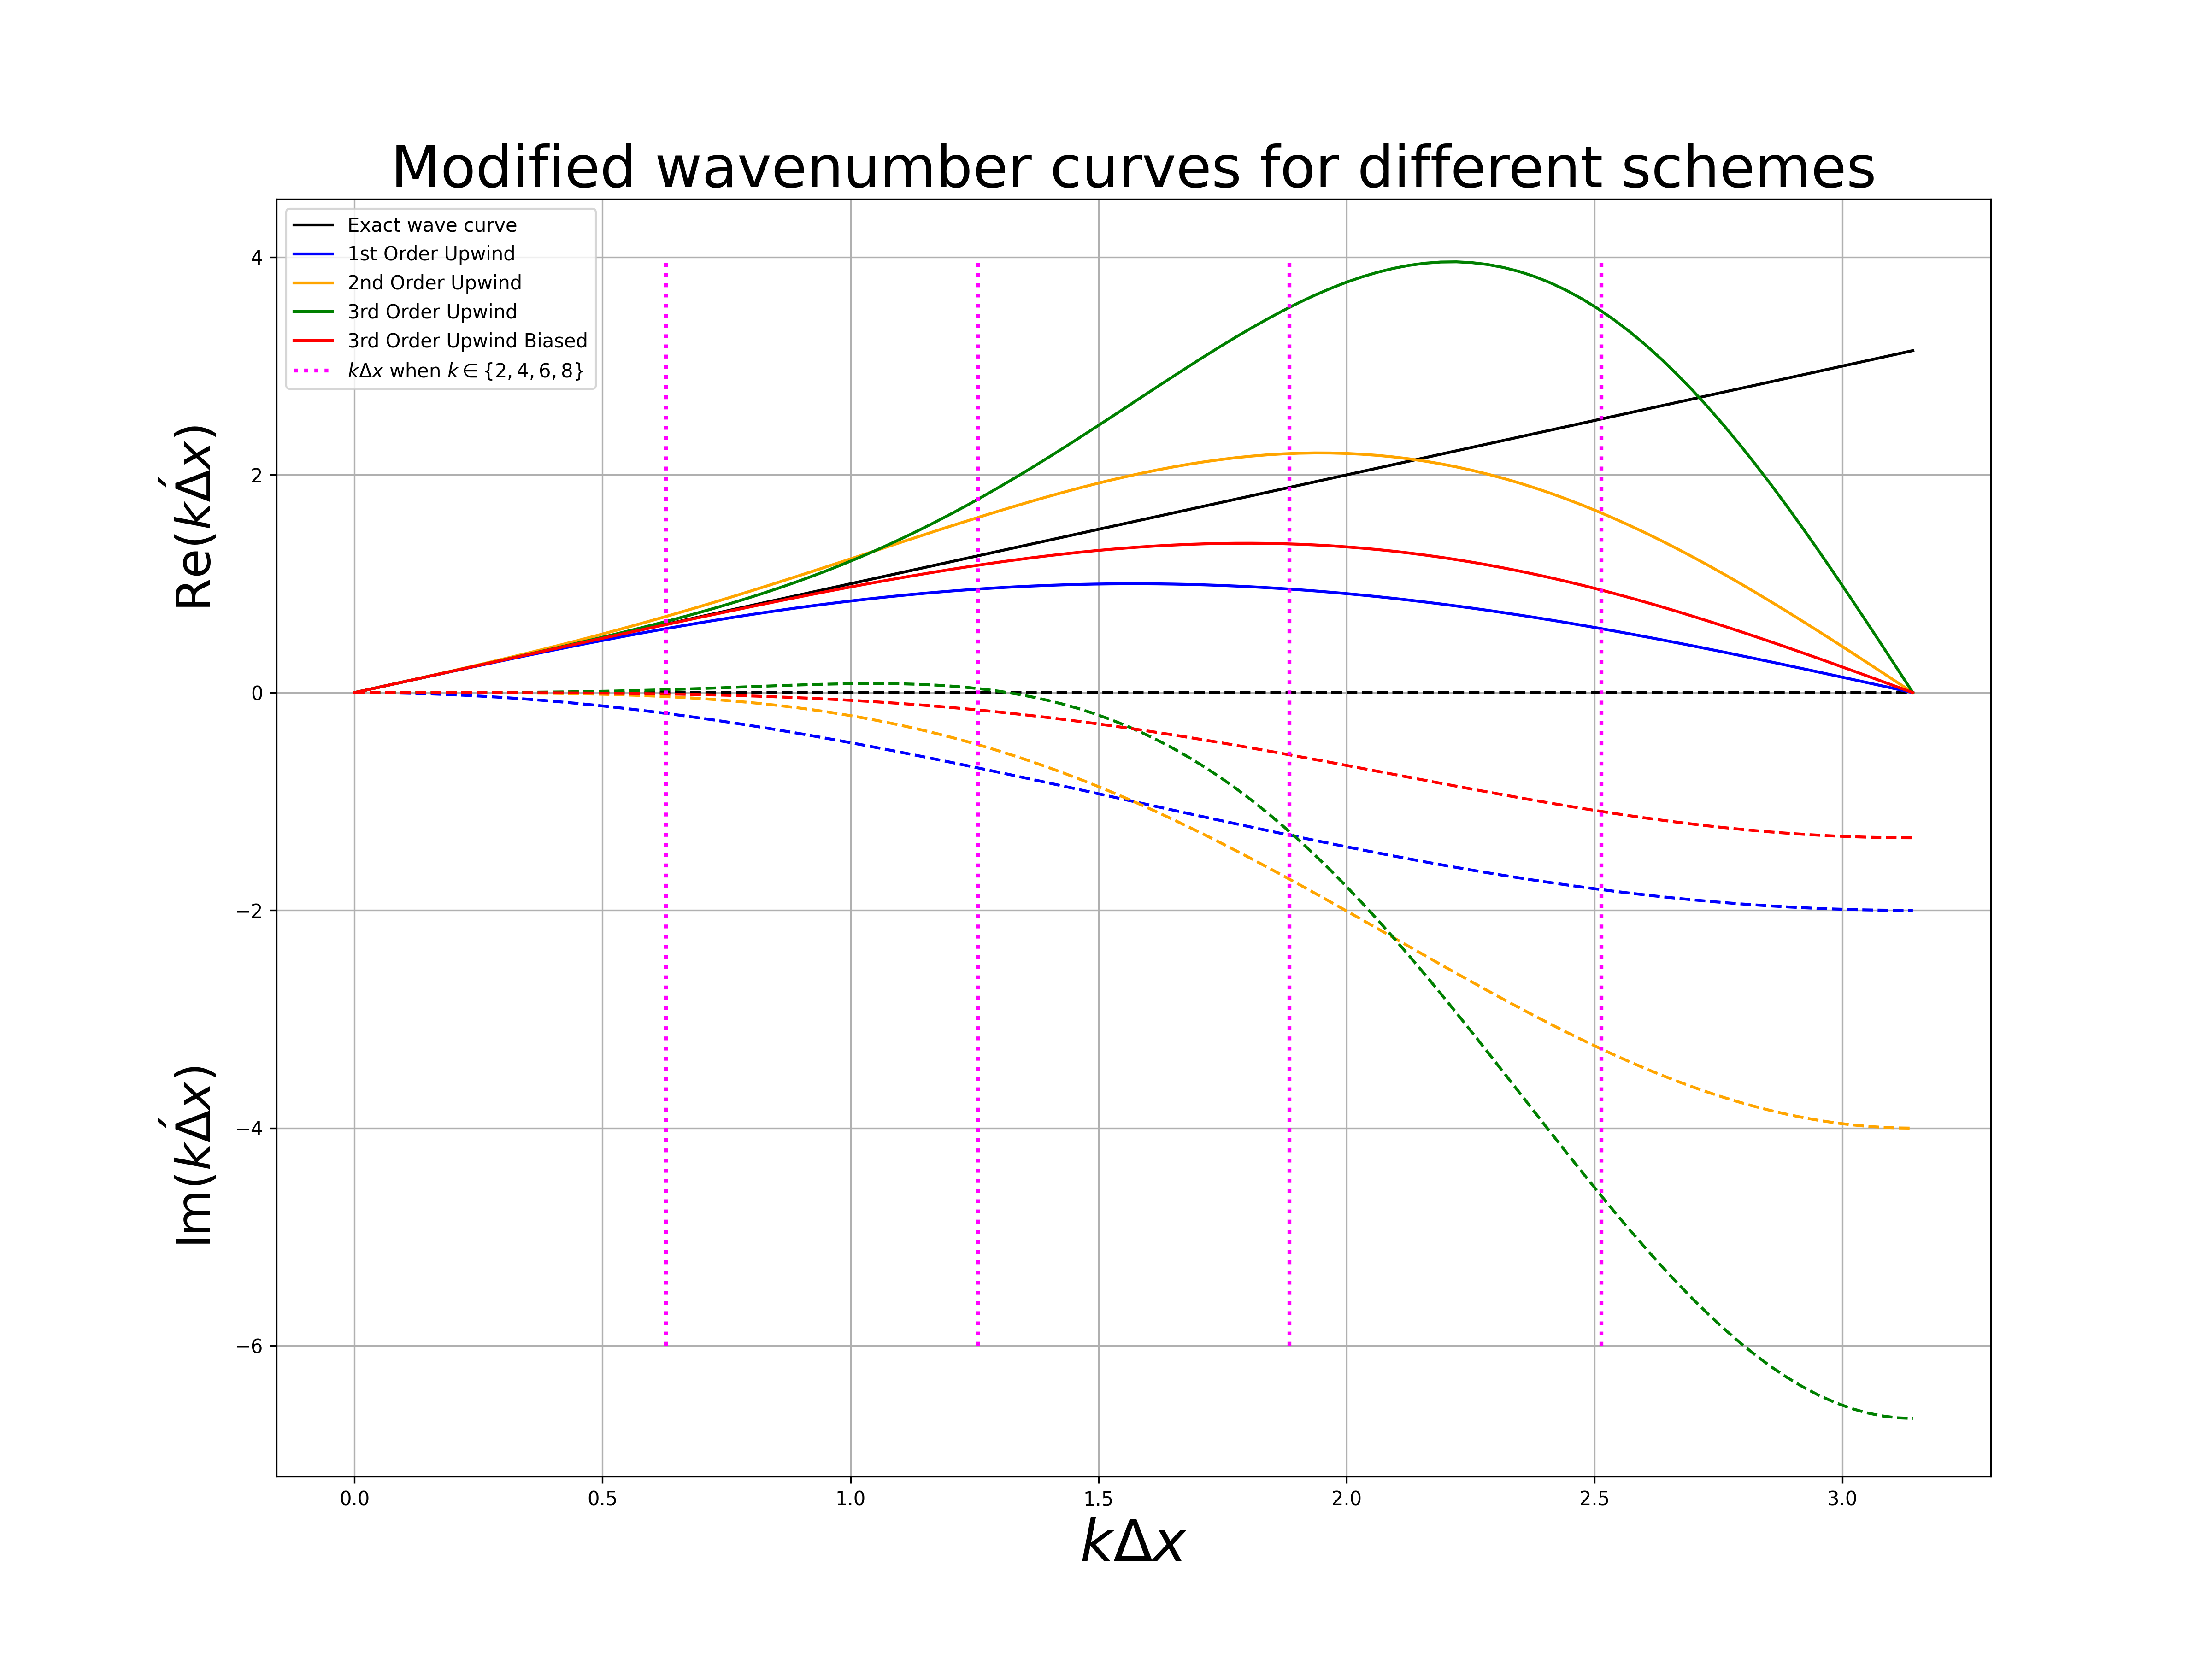

Recreate this plot in Python.
from tkinter import font
import jax.numpy as jnp
from matplotlib import lines
import matplotlib.pyplot as plt

def wave_curve(x, scheme_num):
    if scheme_num == 1:
        return jnp.sin(x), jnp.cos(x)-1
    elif scheme_num == 2:
        return 2*jnp.sin(x) - 0.5*jnp.sin(2*x), 2*jnp.cos(x) - 0.5*jnp.cos(2*x) - 1.5
    elif scheme_num == 3:
        return 3*jnp.sin(x) - 1.5*jnp.sin(2*x) + (1/3)*jnp.sin(3*x), 3*jnp.cos(x) - 1.5*jnp.cos(2*x) + (1/3)*jnp.cos(3*x) - 11/6
    elif scheme_num == 4:
        return 4/3 * jnp.sin(x) - 1/6 * jnp.sin(2*x), 2/3 * jnp.cos(x) - 1/6 * jnp.cos(2*x) - 1/2
    raise ValueError("Invalid scheme number. Must be 1, 2, 3, or 4.")

delta_x = jnp.pi/10
m_ls = [2,4,6,8]

scheme_names = [
    "1st Order Upwind",
    "2nd Order Upwind",
    "3rd Order Upwind",
    "3rd Order Upwind Biased"
]
fig, ax = plt.subplots(figsize=(16, 12))
x = jnp.linspace(0, jnp.pi, 100)
colors = ['blue', 'orange', 'green', 'red']
ax.plot(x, x, label='Exact wave curve', c='black')
ax.plot(x, jnp.zeros_like(x), c='black', linestyle='dashed')
for scheme_num in range(1, 5):
    re, im = wave_curve(x, scheme_num)
    ax.plot(x, re, label=scheme_names[scheme_num-1], c=colors[scheme_num-1])
    ax.plot(x, im, c=colors[scheme_num-1], linestyle='dashed')
ax.vlines([m * delta_x for m in m_ls], ymin=-6, ymax=4, colors='magenta', 
          label=r'$k\Delta x$ when $k \in \{2,4,6,8\}$', linestyles='dotted', linewidth=2)
ax.set_xlabel(r"$k\Delta x$", fontsize=30)
ax.text(-0.05, 0.75, r'$\mathrm{Re}(k\'\Delta x)$', 
        transform=ax.transAxes,
        va='center', ha='center', rotation='vertical', fontsize=25)

# Negative half label
ax.text(-0.05, 0.25, r'$\mathrm{Im}(k\'\Delta x)$', 
        transform=ax.transAxes,
        va='center', ha='center', rotation='vertical', fontsize=25)
ax.legend()
ax.grid()
plt.title("Modified wavenumber curves for different schemes", fontsize=30)
plt.savefig("wave_num.png", dpi=300)
plt.close()

stats = []
for scheme_num in range(1, 5):
    stats.append([wave_curve(m*delta_x, scheme_num) for m in m_ls])
stats = jnp.array(stats)/delta_x
jnp.set_printoptions(precision=4, suppress=True)
print(stats)